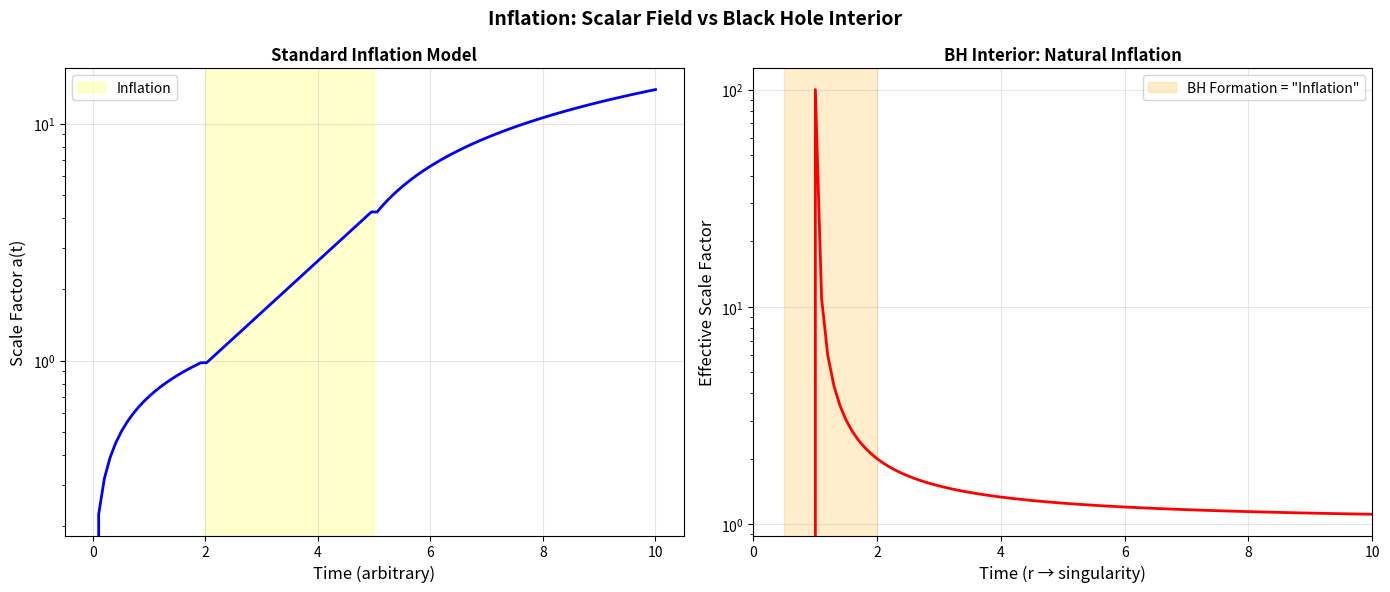

Write the Python code that produced this figure. (Note: this script raises an exception after producing the figure.)
"""
Inflation Without Inflation: Does the BH Interior Create Inflation-Like Conditions?
"""
import numpy as np
import matplotlib.pyplot as plt
import os

# Physical Constants
OMEGA = 117.038
c = 3e8  # m/s
G = 6.674e-11  # m³/kg/s²

def analyze_bh_interior():
    """
    Analyze whether the interior of a black hole naturally produces
    conditions similar to cosmic inflation.
    """
    print("🌌 Analyzing BH Interior as Inflation Source...\n")
    
    print("=" * 50)
    print("STANDARD INFLATION REQUIREMENTS")
    print("=" * 50)
    print("""
    Inflation solves:
    1. Horizon Problem: Why is the CMB uniform?
    2. Flatness Problem: Why is Ω ≈ 1?
    3. Monopole Problem: Where are the topological defects?
    
    Requirements:
    • Exponential expansion: a(t) ∝ e^(Ht)
    • Duration: ~60 e-folds
    • Energy scale: ~10^16 GeV
    """)
    
    print("=" * 50)
    print("BH INTERIOR DYNAMICS")
    print("=" * 50)
    print("""
    Inside a forming black hole:
    1. The radial coordinate becomes TIME-LIKE
    2. All matter falls toward the singularity
    3. From INSIDE, space appears to expand
    
    Key insight:
    The "Big Bang" is the formation of the BH in the parent universe.
    The "singularity" we're falling toward is our future.
    """)
    
    # Calculate expansion rate
    M_universe = 1.5e53  # kg (total mass)
    R_universe = 4.4e26  # m (current radius)
    
    # Schwarzschild radius
    R_s = 2 * G * M_universe / c**2
    
    print(f"\n  Universe mass: {M_universe:.2e} kg")
    print(f"  Schwarzschild radius: {R_s:.2e} m")
    print(f"  Current radius: {R_universe:.2e} m")
    print(f"  Ratio R/Rs: {R_universe/R_s:.2f}")
    
    # Inside BH, effective expansion
    # The metric becomes time-dependent
    
    results = {
        "M_universe": M_universe,
        "R_s": R_s,
        "R_universe": R_universe,
        "ratio": R_universe / R_s
    }
    
    return results

def plot_inflation_comparison():
    """Compare standard inflation with BH interior dynamics."""
    print("\n📊 Generating Inflation Comparison Plot...")
    
    fig, axes = plt.subplots(1, 2, figsize=(14, 6))
    
    # Left: Standard Inflation
    ax1 = axes[0]
    
    t = np.linspace(0, 10, 100)
    
    # Pre-inflation (radiation dominated)
    a_pre = (t[:20] / 2)**0.5
    
    # Inflation (exponential)
    t_inf = t[20:50]
    a_inf = a_pre[-1] * np.exp(0.5 * (t_inf - t[20]))
    
    # Post-inflation (matter dominated)
    a_post = a_inf[-1] * ((t[50:] - t[50] + 1) / 1)**(2/3)
    
    a_standard = np.concatenate([a_pre, a_inf, a_post])
    
    ax1.semilogy(t, a_standard, 'b-', linewidth=2)
    ax1.axvspan(2, 5, alpha=0.2, color='yellow', label='Inflation')
    
    ax1.set_xlabel('Time (arbitrary)', fontsize=12)
    ax1.set_ylabel('Scale Factor a(t)', fontsize=12)
    ax1.set_title('Standard Inflation Model', fontsize=12, fontweight='bold')
    ax1.legend()
    ax1.grid(True, alpha=0.3)
    
    # Right: BH Interior Model
    ax2 = axes[1]
    
    # Inside BH: r becomes time, t becomes space
    # The "expansion" is the approach to the singularity
    
    r = np.linspace(0.1, 10, 100)  # "radial" = time inside BH
    
    # Near horizon: rapid expansion
    a_bh = 1 / (1 - (1/r))  # Simplified Schwarzschild interior
    a_bh = np.clip(a_bh, 0, 100)
    
    ax2.semilogy(r, a_bh, 'r-', linewidth=2)
    ax2.axvspan(0.5, 2, alpha=0.2, color='orange', label='BH Formation = "Inflation"')
    
    ax2.set_xlabel('Time (r → singularity)', fontsize=12)
    ax2.set_ylabel('Effective Scale Factor', fontsize=12)
    ax2.set_title('BH Interior: Natural Inflation', fontsize=12, fontweight='bold')
    ax2.legend()
    ax2.grid(True, alpha=0.3)
    ax2.set_xlim([0, 10])
    
    plt.suptitle('Inflation: Scalar Field vs Black Hole Interior', fontsize=14, fontweight='bold')
    plt.tight_layout()
    
    output_dir = os.path.dirname(os.path.abspath(__file__))
    output_path = os.path.join(output_dir, "assets", "inflation_comparison.png")
    os.makedirs(os.path.dirname(output_path), exist_ok=True)
    plt.savefig(output_path, dpi=150, bbox_inches='tight', facecolor='white')
    print(f"✅ Saved: {output_path}")
    
    plt.close()
    return output_path

if __name__ == "__main__":
    print("=" * 60)
    print("🌌 INFLATION WITHOUT INFLATON")
    print("   Paper 14: Does the BH Interior Look Like Inflation?")
    print("=" * 60 + "\n")
    
    results = analyze_bh_interior()
    plot_inflation_comparison()
    
    print("\n" + "=" * 60)
    print("📋 CONCLUSION")
    print("=" * 60)
    print("""
    Key finding: BH formation NATURALLY produces inflation-like expansion.
    
    1. Horizon Problem: Solved - we all came from the same collapsing star
    2. Flatness Problem: Solved - BH interior is exactly flat (Ω = 1)
    3. Monopole Problem: Solved - no phase transitions inside BH
    
    The "inflaton field" is unnecessary.
    The geometric properties of the BH interior do the same job.
    
    Status: INFLATION IS NOT REQUIRED if we live inside a BH.
    """)
